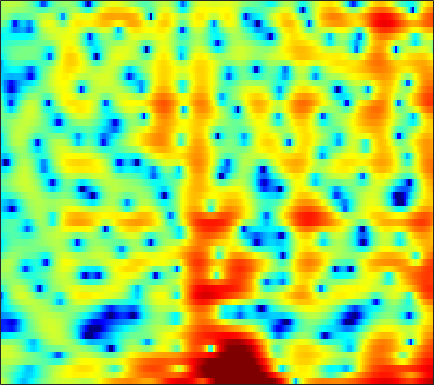

Data behind this chart, as committed beside it:
3.1284, 2.4086, 1.3687, 0.21366, -0.72797, -2.1085, -3.5905, -4.7393, -6.2344, -7.4373, -8.0989, -8.0725, -7.4191, -6.4025, -5.5363, -4.3577, -3.2708, -2.5168, -1.5993, -0.77807, -0.040333, 0.46514, 1.0794, 1.6076
1.056, 0.6013, -0.07098, -0.8167, -1.423, -2.284, -3.199, -3.909, -4.856, -5.769, -6.565, -7.019, -7.332, -7.221, -6.854, -6.06, -5.045, -4.207, -3.085, -1.99, -0.9602, -0.2338, 0.6637, 1.481
0.8868, 0.8609, 0.6677, 0.3138, -0.056, -0.6901, -1.486, -2.184, -3.264, -4.501, -5.828, -6.776, -7.709, -7.911, -7.497, -6.449, -5.168, -4.197, -2.989, -1.907, -0.9528, -0.3122, 0.4599, 1.158
1.872, 2.098, 2.264, 2.295, 2.243, 2.084, 1.844, 1.62, 1.28, 0.9106, 0.5394, 0.2762, -0.04082, -0.3091, -0.4753, -0.6642, -0.8319, -0.957, -1.147, -1.389, -1.703, -1.992, -2.441, -2.926
3.025, 3.168, 3.262, 3.256, 3.183, 3.004, 2.736, 2.481, 2.083, 1.636, 1.153, 0.794, 0.3114, -0.139, -0.4496, -0.8147, -1.143, -1.38, -1.728, -2.169, -2.768, -3.371, -4.46, -5.998
3.073, 3.144, 3.153, 3.059, 2.912, 2.605, 2.157, 1.716, 0.9766, 0.04973, -1.125, -2.164, -3.757, -5.441, -6.504, -7.054, -6.413, -5.473, -4.133, -2.978, -2.09, -1.603, -1.155, -0.8868
0.1358, 0.2471, 0.3444, 0.387, 0.3729, 0.2749, 0.05532, -0.1927, -0.6738, -1.372, -2.325, -3.247, -4.784, -6.579, -7.793, -8.259, -6.894, -5.334, -3.306, -1.615, -0.2695, 0.5324, 1.361, 1.954
-6.861, -6.561, -6.196, -5.85, -5.588, -5.201, -4.767, -4.409, -3.948, -3.49, -3.068, -2.773, -2.395, -2.014, -1.7, -1.201, -0.6006, -0.09856, 0.6021, 1.286, 1.907, 2.309, 2.741, 3.041
-14.82, -14.3, -14.2, -14.65, -15.16, -15.36, -14.13, -12.39, -9.883, -7.593, -5.643, -4.394, -2.964, -1.755, -0.9657, -0.03889, 0.7643, 1.292, 1.913, 2.439, 2.865, 3.111, 3.343, 3.458
-14.73, -14.57, -14.82, -15.68, -16.66, -17.7, -16.59, -14.35, -11.09, -8.26, -5.917, -4.45, -2.811, -1.459, -0.594, 0.3887, 1.196, 1.7, 2.253, 2.679, 2.989, 3.147, 3.267, 3.285
-10.24, -9.953, -9.545, -9.103, -8.701, -8.04, -7.185, -6.436, -5.294, -4.097, -2.913, -2.071, -1.046, -0.1492, 0.4366, 1.101, 1.634, 1.953, 2.275, 2.483, 2.587, 2.605, 2.556, 2.434
-7.652, -7.091, -6.272, -5.413, -4.741, -3.844, -2.965, -2.305, -1.467, -0.6876, 0.0116, 0.4713, 1.016, 1.469, 1.741, 2.006, 2.169, 2.23, 2.225, 2.116, 1.907, 1.684, 1.299, 0.8258
-8.482, -7.136, -5.313, -3.615, -2.475, -1.151, -0.02584, 0.6718, 1.427, 2.022, 2.427, 2.624, 2.75, 2.735, 2.644, 2.446, 2.196, 1.986, 1.694, 1.385, 0.9931, 0.5951, -0.1529, -1.26
-12.54, -8.558, -4.937, -2.314, -0.7908, 0.7763, 1.95, 2.611, 3.208, 3.506, 3.535, 3.382, 2.919, 2.144, 1.382, 0.1795, -1.076, -1.874, -2.389, -2.162, -1.587, -1.202, -0.9695, -1.175
-4.361, -3.261, -1.779, -0.4151, 0.4575, 1.402, 2.086, 2.417, 2.643, 2.596, 2.249, 1.806, 0.8996, -0.4184, -1.787, -4.376, -8.481, -13.77, -19.73, -10.3, -5.777, -3.675, -1.794, -0.5893
-1.058, -0.6223, -0.07031, 0.4109, 0.6853, 0.949, 1.009, 0.9535, 0.7414, 0.4011, -0.07449, -0.5199, -1.175, -1.913, -2.532, -3.389, -4.11, -4.438, -4.419, -3.852, -2.895, -2.08, -0.995, -0.02389
0.5278, 0.7598, 0.964, 1.007, 0.9213, 0.6106, 0.1177, -0.3975, -1.262, -2.214, -3.087, -3.602, -3.997, -4.084, -3.965, -3.69, -3.379, -3.118, -2.693, -2.196, -1.58, -1.054, -0.305, 0.4804
1.447, 1.746, 1.953, 1.883, 1.654, 1.044, 0.03429, -1.032, -3.071, -6.045, -10.39, -14.16, -13.43, -9.341, -7.19, -5.294, -4.266, -3.852, -3.574, -3.412, -3.068, -2.588, -1.624, -0.3744
0.8718, 1.421, 1.913, 2.13, 2.085, 1.756, 1.03, 0.2316, -1.173, -3.003, -4.887, -5.86, -6.096, -5.27, -4.503, -3.894, -3.861, -4.289, -5.71, -8.545, -13.94, -16.14, -9.083, -4.101
-2.051, -1.175, -0.2493, 0.4293, 0.7422, 0.9424, 0.9112, 0.7584, 0.4462, 0.03417, -0.4027, -0.6648, -0.9413, -1.107, -1.218, -1.473, -1.874, -2.333, -3.191, -4.197, -4.912, -4.807, -3.685, -1.938
-5.652, -4.273, -2.826, -1.764, -1.173, -0.5887, -0.2128, -0.05254, 0.0319, 0.05218, -0.002008, -0.06348, -0.1177, -0.1767, -0.2374, -0.2797, -0.3504, -0.4165, -0.4742, -0.4695, -0.3413, -0.1638, 0.2216, 0.7032
-6.194, -4.986, -3.691, -2.717, -2.121, -1.579, -1.226, -1.068, -0.9788, -0.9613, -0.9589, -0.9527, -0.8938, -0.7865, -0.6584, -0.4164, -0.1477, 0.07139, 0.3817, 0.689, 0.9918, 1.214, 1.505, 1.769
-4.253, -3.708, -3.028, -2.473, -2.164, -1.947, -1.929, -2.026, -2.3, -2.74, -3.179, -3.454, -3.564, -3.27, -2.794, -2.014, -1.159, -0.5422, 0.1652, 0.7519, 1.212, 1.507, 1.834, 2.116
-3.272, -2.8, -2.263, -1.879, -1.768, -1.747, -2.012, -2.447, -3.382, -4.889, -7.254, -9.671, -12.86, -11, -7.927, -4.633, -2.34, -1.115, 0.01021, 0.6908, 1.041, 1.147, 1.202, 1.317
-3.92, -3.09, -2.36, -1.932, -1.745, -1.667, -1.736, -1.971, -2.536, -3.431, -4.801, -5.997, -6.963, -6.003, -4.316, -2.096, -0.316, 0.5773, 1.244, 1.314, 0.7527, -0.1607, -2.038, -4.38
-5.816, -5.498, -5.471, -5.698, -5.845, -5.854, -5.371, -4.715, -3.812, -2.933, -2.19, -1.712, -1.06, -0.3131, 0.2762, 1.021, 1.625, 1.899, 1.988, 1.654, 0.8171, -0.213, -2.152, -4.4
-7.569, -8.199, -9.645, -12.3, -15.93, -23.72, -16.22, -11.47, -7.414, -4.772, -2.863, -1.743, -0.5852, 0.3332, 0.8574, 1.426, 1.775, 1.93, 1.964, 1.812, 1.519, 1.258, 0.906, 0.7189
-7.276, -7.411, -7.914, -8.711, -9.351, -9.447, -8.399, -6.987, -4.992, -3.162, -1.672, -0.7287, 0.2748, 1.01, 1.427, 1.8, 2.004, 2.054, 1.997, 1.844, 1.631, 1.464, 1.282, 1.178
-5.269, -4.719, -4.201, -3.761, -3.411, -2.892, -2.247, -1.665, -0.8239, 0.0056, 0.7677, 1.253, 1.774, 2.11, 2.273, 2.305, 2.189, 1.987, 1.596, 1.099, 0.5233, 0.07526, -0.4409, -0.7886
-2.754, -2.191, -1.517, -0.8777, -0.4101, 0.1654, 0.7583, 1.172, 1.705, 2.162, 2.539, 2.727, 2.858, 2.848, 2.717, 2.388, 1.859, 1.323, 0.4239, -0.7437, -2.183, -3.453, -5.338, -6.957
-1.681, -1.256, -0.6286, 0.001412, 0.4654, 1.109, 1.703, 2.117, 2.565, 2.915, 3.11, 3.163, 3.069, 2.793, 2.44, 1.823, 0.9814, 0.2307, -0.984, -2.477, -4.338, -6.174, -9.528, -14.8
-2.966, -2.518, -1.837, -1.064, -0.4421, 0.4253, 1.235, 1.789, 2.401, 2.822, 3.025, 3.03, 2.819, 2.326, 1.804, 0.8615, -0.281, -1.262, -2.603, -3.821, -4.81, -5.291, -5.637, -5.533
-6.504, -6.392, -6.034, -4.946, -3.789, -2.038, -0.3901, 0.6285, 1.722, 2.44, 2.804, 2.843, 2.557, 1.913, 1.191, -0.1967, -2.074, -3.904, -6.911, -10.09, -10.69, -8.809, -5.992, -3.635
-10.75, -13.8, -25, -17.11, -10.46, -5.633, -2.593, -0.9611, 0.5464, 1.489, 1.956, 2.008, 1.738, 1.094, 0.3521, -0.9573, -2.728, -4.369, -7.118, -9.853, -10.08, -7.96, -4.833, -2.207
-7.427, -7.937, -8.022, -7.046, -5.733, -3.801, -2.042, -0.9453, 0.09826, 0.7319, 0.9408, 0.8479, 0.4411, -0.2911, -0.9842, -2.002, -2.969, -3.592, -4.074, -4.092, -3.571, -2.84, -1.618, -0.2825
-5.105, -4.534, -3.669, -2.703, -1.89, -0.855, 0.08431, 0.6142, 1.125, 1.28, 1.073, 0.669, -0.2735, -1.64, -2.951, -4.952, -6.735, -7.279, -6.53, -4.931, -3.181, -2.012, -0.5922, 0.6272
-6.344, -4.477, -2.535, -0.9574, -0.02145, 1.002, 1.745, 2.134, 2.403, 2.354, 1.954, 1.372, 0.1688, -1.641, -3.574, -7.296, -13.46, -17.29, -10.72, -6.109, -3.281, -1.785, -0.2974, 0.78
-5.78, -4.03, -2.094, -0.5654, 0.3468, 1.333, 2.039, 2.416, 2.668, 2.684, 2.427, 2.049, 1.341, 0.3516, -0.4842, -1.675, -2.615, -2.957, -2.857, -2.314, -1.635, -1.175, -0.684, -0.357
-3.191, -2.309, -1.166, -0.1921, 0.4764, 1.219, 1.824, 2.164, 2.491, 2.646, 2.634, 2.533, 2.243, 1.841, 1.479, 0.9656, 0.4571, 0.1202, -0.3003, -0.68, -1.083, -1.43, -2.01, -2.723
-1.526, -1.071, -0.5025, 0.03547, 0.4175, 0.8898, 1.385, 1.718, 2.15, 2.488, 2.718, 2.816, 2.804, 2.668, 2.469, 2.118, 1.647, 1.224, 0.5696, -0.2049, -1.132, -1.961, -3.366, -5.242
-0.5206, -0.6828, -0.9503, -1.105, -1.101, -0.8274, -0.2805, 0.264, 1.035, 1.772, 2.39, 2.723, 3.017, 3.106, 3.011, 2.712, 2.2, 1.678, 0.8459, -0.1348, -1.219, -2.083, -3.258, -4.537
-0.4673, -1.679, -3.606, -5.796, -7.061, -6.976, -5.105, -3.362, -1.299, 0.3845, 1.653, 2.358, 3.017, 3.318, 3.348, 3.061, 2.43, 1.728, 0.4455, -1.151, -2.889, -3.97, -4.614, -4.209
-1.281, -3.112, -6.175, -10.55, -14.68, -14.92, -9.702, -6.647, -3.622, -1.42, 0.2389, 1.206, 2.102, 2.618, 2.77, 2.623, 2.04, 1.268, -0.3342, -2.902, -7.254, -13.71, -19.23, -7.686
-3.266, -4.757, -6.84, -8.664, -9.573, -9.765, -8.886, -7.669, -5.87, -4.104, -2.547, -1.569, -0.5623, 0.1801, 0.5156, 0.7488, 0.685, 0.4294, -0.145, -0.9814, -1.863, -2.291, -2.123, -1.046
-6.038, -7.786, -10.59, -14.13, -17.07, -18.34, -14.88, -12.3, -9.479, -7.361, -5.771, -4.831, -3.781, -2.94, -2.395, -1.76, -1.204, -0.8308, -0.4055, -0.004462, 0.4053, 0.7671, 1.331, 2.022
-7.322, -8.623, -10.84, -13.45, -15.47, -16.24, -14.21, -12.35, -10.38, -9.019, -8.165, -7.784, -7.389, -6.968, -6.419, -5.415, -4.138, -3.117, -1.823, -0.6326, 0.4338, 1.161, 2.054, 2.868
-7.252, -7.562, -8.036, -8.453, -8.669, -8.78, -8.616, -8.462, -8.358, -8.55, -9.26, -10.27, -12.56, -15.65, -16.3, -12.5, -8.473, -6.128, -3.685, -1.811, -0.3071, 0.6401, 1.759, 2.727
-8.091, -7.409, -6.614, -6.073, -5.741, -5.431, -5.294, -5.317, -5.543, -6.098, -7.092, -8.209, -10.2, -12.22, -12.48, -10.37, -7.512, -5.679, -3.709, -2.193, -0.981, -0.1884, 0.794, 1.757
-9.043, -7.153, -5.356, -4.118, -3.467, -2.843, -2.492, -2.366, -2.356, -2.523, -2.85, -3.171, -3.56, -3.792, -3.793, -3.539, -3.107, -2.775, -2.416, -2.248, -2.232, -2.218, -1.968, -1.149
-5.546, -4.533, -3.322, -2.308, -1.718, -1.112, -0.6857, -0.4466, -0.2691, -0.1995, -0.1987, -0.2253, -0.2921, -0.3923, -0.4741, -0.5939, -0.8212, -1.128, -1.8, -2.988, -5.067, -7.606, -13.19, -12.04
-3.8, -3.339, -2.714, -2.155, -1.756, -1.307, -0.939, -0.7352, -0.5311, -0.3917, -0.2922, -0.2301, -0.1859, -0.1663, -0.1747, -0.2555, -0.4425, -0.6853, -1.239, -2.109, -3.33, -4.381, -5.372, -4.79
-4.809, -4.279, -3.717, -3.297, -3.068, -2.844, -2.686, -2.608, -2.485, -2.366, -2.257, -2.174, -2.014, -1.78, -1.576, -1.298, -1.02, -0.8341, -0.6585, -0.5561, -0.4707, -0.3658, -0.1163, 0.3818
-5.802, -5.159, -4.72, -4.62, -4.746, -5.035, -5.329, -5.436, -5.477, -5.436, -5.396, -5.376, -5.244, -4.872, -4.357, -3.379, -2.275, -1.47, -0.4705, 0.3746, 1.066, 1.498, 1.999, 2.443
-3.874, -3.825, -4.238, -5.304, -6.508, -8.576, -10.35, -10.61, -9.815, -8.991, -8.936, -9.552, -11.32, -12.66, -11.02, -7.127, -3.851, -1.949, -0.004033, 1.422, 2.432, 2.974, 3.48, 3.735
-0.4483, -0.6706, -1.499, -3.18, -5.082, -9.148, -15.28, -15.12, -10.31, -7.793, -7.125, -7.599, -9.247, -10.37, -8.801, -5.091, -1.918, -0.09648, 1.73, 3.037, 3.921, 4.34, 4.582, 4.453
0.7867, 1.006, 0.8704, 0.3136, -0.3342, -1.246, -1.983, -2.239, -2.204, -1.974, -1.783, -1.733, -1.676, -1.487, -1.155, -0.4823, 0.3092, 0.8931, 1.594, 2.167, 2.623, 2.857, 2.937, 2.704
0.9358, 1.363, 1.668, 1.753, 1.665, 1.471, 1.25, 1.079, 0.8932, 0.7289, 0.5541, 0.4064, 0.161, -0.1366, -0.3995, -0.8148, -1.308, -1.702, -2.185, -2.425, -2.242, -1.838, -1.148, -0.5695
1.637, 1.919, 2.195, 2.346, 2.408, 2.383, 2.282, 2.163, 1.948, 1.662, 1.286, 0.9398, 0.3621, -0.3823, -1.1, -2.346, -4.072, -5.835, -9.14, -13.36, -12.88, -9.493, -5.812, -3.353
